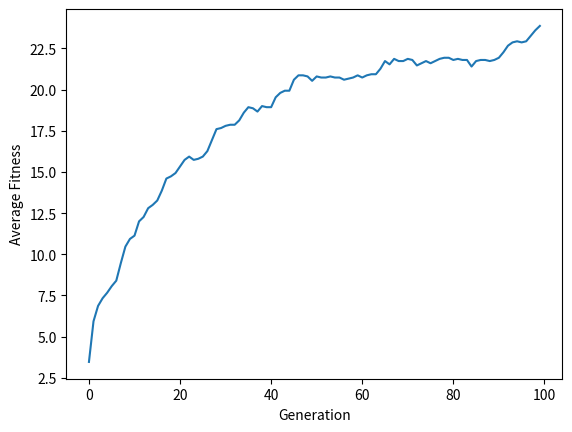

Write Python code to recreate this figure.
import random
import matplotlib.pyplot as plt

def create_target(chromosome_size):
    """Create a population of `size` chromosomes"""
    return ''.join(random.choices(['0', '1','2', '3','4', '5','6', '7','8', '9'], k=chromosome_size))

def create_population(size, chromosome_size):
    """Create a population of `size` chromosomes"""
    return [''.join(random.choices(['0', '1','2', '3','4', '5','6', '7','8', '9'], k=chromosome_size)) for _ in range(size)]

def fitness(chromosome,target):
    count = 0
    
    for i in range(len(target)):
        if chromosome[i] == target[i]:
            count += 1
    return count

def tournament_selection(population, fitness, tournament_size):
    competitors = random.sample(population, tournament_size)

    competitors_fitness = [fitness[population.index(i)] for i in competitors]
    return population[population.index(competitors[competitors_fitness.index(max(competitors_fitness))])]

def crossover(parent1, parent2, crossover_point):
    offspring1 = parent1[:crossover_point] + parent2[crossover_point:]
    offspring2 = parent2[:crossover_point] + parent1[crossover_point:]
    return offspring1, offspring2


def mutate(chromosome, mutation_prob):
    """Mutate the chromosome with a probability of `mutation_prob`"""
    chromosome = list(chromosome)
    for i in range(len(chromosome)):
        if random.uniform(0, 1) < mutation_prob:
            if chromosome[i] == '0':
               chromosome[i] = ''.join(random.choices(['1','2','3','4','5','6','7','8','9']))
            elif chromosome[i] == '1':
                chromosome[i] = ''.join(random.choices(['0','2','3','4','5','6','7','8','9']))
            elif chromosome[i] == '2':
               chromosome[i] = ''.join(random.choices(['0','1','3','4','5','6','7','8','9']))
            elif chromosome[i] == '3':
                chromosome[i] = ''.join(random.choices(['0','1','2','4','5','6','7','8','9']))
            elif chromosome[i] == '4':
                chromosome[i] = ''.join(random.choices(['0','1','2','3','5','6','7','8','9']))
            elif chromosome[i] == '5':
               chromosome[i] = ''.join(random.choices(['0','1','2','3','4','6','7','8','9']))
            elif chromosome[i] == '6':
                chromosome[i] = ''.join(random.choices(['0','1','2','3','4','5','7','8','9']))
            elif chromosome[i] == '7':
                chromosome[i] = ''.join(random.choices(['0','1','2','3','4','5','6','8','9']))
            elif chromosome[i] == '8':
               chromosome[i] = ''.join(random.choices(['0','1','2','3','4','5','6','7','9']))
            elif chromosome[i] == '9':
               chromosome[i] = ''.join(random.choices(['0','1','2','3','4','5','6','7','8',]))
    return ''.join(chromosome)

def generate_offspring(avg_fitness, population, population_size, chromosome_length, tournament_size, mutation_prob):
    fitness = avg_fitness

    offspring = []
    while len(offspring) < population_size:
        parent1 = tournament_selection(population, fitness, tournament_size)
        parent2 = tournament_selection(population, fitness, tournament_size)
        
        crossover_point = random.randint(1, chromosome_length - 1)
        offspring1, offspring2 = crossover(parent1, parent2, crossover_point)
        offspring.append(mutate(offspring1, mutation_prob))
        offspring.append(mutate(offspring2, mutation_prob))
    return offspring[:population_size]

def genetic_algorithm(population_size, num_generations, chromosome_size, mutation_prob,tournament_size, target):
    """Perform the genetic algorithm"""
    population = create_population(population_size, chromosome_size)

    avg_fitness_per_gen = []

    for generation in range(num_generations):
        avg_fitness = [(fitness(individual, target)) for individual in population]
        avg_fitness_per_gen.append(sum(avg_fitness)/population_size)
        population = generate_offspring(avg_fitness,population, population_size, chromosome_size, tournament_size, mutation_prob)
    return avg_fitness_per_gen

def main():

    population_size = 15
    num_generations = 100
    chromosome_size = 30
    mutation_prob = 0.01
    tournament_size = 5
    target = create_target(chromosome_size)

    avg_fitness = genetic_algorithm(population_size, num_generations, chromosome_size, mutation_prob,tournament_size, target)

    plt.plot(avg_fitness)
    plt.xlabel('Generation')
    plt.ylabel('Average Fitness')
    plt.show()

main()